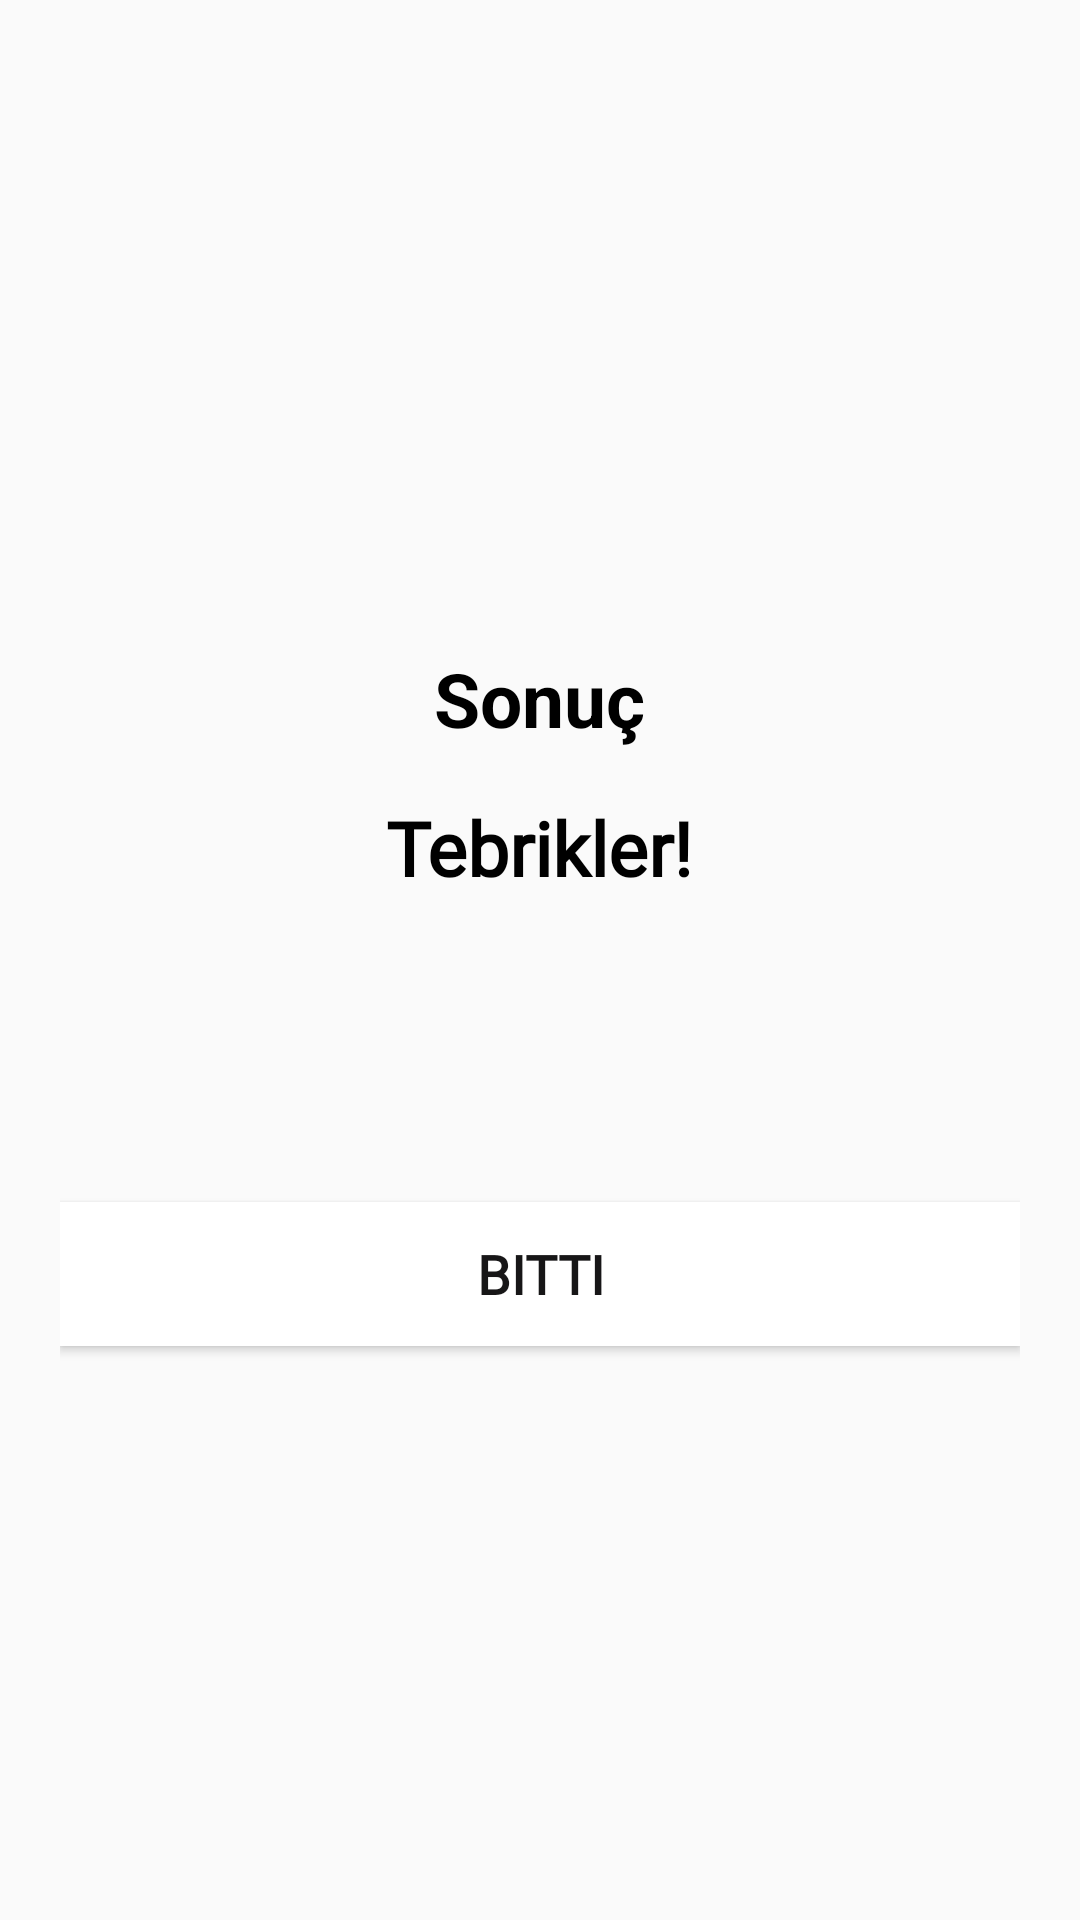

Reconstruct the res/layout file that produces this screen, plus the resources it refers to.
<!-- AndroidManifest.xml: activity theme NoActionBarTheme -->
<!-- res/layout/activity_result.xml -->
<?xml version="1.0" encoding="utf-8"?>
<LinearLayout xmlns:android="http://schemas.android.com/apk/res/android"
    xmlns:app="http://schemas.android.com/apk/res-auto"
    xmlns:tools="http://schemas.android.com/tools"
    android:layout_width="match_parent"
    android:orientation="vertical"
    android:gravity="center_vertical|center_horizontal"
    android:padding="20dp"
    android:layout_height="match_parent"
    tools:context=".ResultActivity">

    <TextView
        android:id="@+id/sign_result"
        android:layout_width="wrap_content"
        android:layout_height="wrap_content"
        android:layout_marginTop="25dp"
        android:text="Sonuç"
        android:textColor="@color/black"
        android:textSize="25sp"
        android:textStyle="bold"/>

    <TextView
        android:id="@+id/sign_congratulations"
        android:layout_width="wrap_content"
        android:layout_height="wrap_content"
        android:layout_marginTop="16dp"
        android:text="Tebrikler!"
        android:fontFamily="@font/robotobold"
        android:textColor="@color/black"
        android:textSize="25sp"
        android:textStyle="bold"/>

    <TextView
        android:id="@+id/sign_name"
        android:layout_width="wrap_content"
        android:layout_height="wrap_content"
        android:layout_marginTop="25dp"
        android:textColor="@color/black"
        android:textSize="22sp"
        android:fontFamily="@font/robotobold"

        android:textStyle="bold"
        tools:text="Username" />

    <TextView
        android:id="@+id/sign_score"
        android:layout_width="wrap_content"
        android:layout_height="wrap_content"
        android:layout_marginTop="10dp"
        android:fontFamily="@font/robotlight"

        android:textColor="@android:color/secondary_text_dark"
        android:textSize="20sp"
        tools:text="Sorun 9 içinde 10 doğru"/>

    <Button
        android:id="@+id/btn_finish"
        android:layout_width="match_parent"
        android:layout_height="wrap_content"
        android:layout_marginTop="10dp"
        android:background="@android:color/white"
        android:text="BITTI"
        android:fontFamily="@font/robotobold"
        android:textColor="@color/colorPrimary"
        android:textSize="18sp"
        android:textStyle="bold"/>



</LinearLayout>
<!-- resources referenced by this layout -->
<resources>
  <color name="black">#FF000000</color>
  <color name="colorPrimary">#171617</color>
  <style name="NoActionBarTheme" parent="Theme.AppCompat.Light.NoActionBar">
          <item name="colorPrimary">@color/colorPrimary</item>
          <item name="colorPrimaryDark">@color/colorPrimaryDark</item>
          <item name="colorAccent">@color/colorAccent</item>
      </style>
  <color name="colorPrimaryDark">#171617</color>
  <color name="colorAccent">#171617</color>
</resources>
